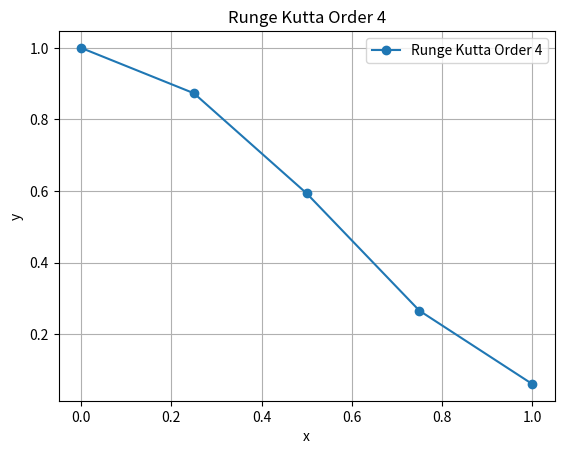

Source code (Python):
import numpy as np
import matplotlib.pyplot as plt

def f(x, y):
    return y * (1 - np.exp(2 * x))
    #return x - 0.5 * np.exp(2 * x) + 0.5

x_0 = 0
y_0 = 1
h = 1 / 4
iterations = 1 / h
n = int(iterations)

x_val = np.zeros(n + 1) # or np.linspace(0, 1, 5)
y_val = np.zeros(n + 1)
x_val[0] = x_0
y_val[0] = y_0

#for i in range(1, n+1):
   #x_val[i] = x_val[i - 1] + h
    #y_val[i] = y_val[i - 1] + h * f(x_val[i - 1], y_val[i - 1])
    #print(f"Iteration {i} for x : {x_val[i]} , y : {y_val[i]}")
    

    
#for i in range(1, n+1):
#    k1 = f(x_val[i - 1], y_val[i - 1])
#    k2 = f(x_val[i - 1] + h, y_val[i - 1] + h * k1)
#    
#    x_val[i] = x_val[i - 1] + h
#    y_val[i] = y_val[i - 1] + (h / 2) * (k1 + k2)
#    
#    print(f"Iteration {i} for x : {x_val[i]} , y : {y_val[i]}")

for i in range(1, n+1):
    k1 = f(x_val[i - 1], y_val[i - 1])
    k2 = f(x_val[i - 1] + h, y_val[i - 1] + (h / 2) * k1)
    k3 = f(x_val[i - 1] + h, y_val[i - 1] + (h / 2) * k2)
    k4 = f(x_val[i - 1]+ h, y_val[i - 1] + h * k3)
    
    x_val[i] = x_val[i - 1] + h
    y_val[i] = y_val[i - 1] + (h / 6) * (k1 + 2 * k2 + 2 * k3 + k4)
    print(f"Iteration {i} for x : {x_val[i]} , y : {y_val[i]}")
    
plt.plot(x_val, y_val, label = "Runge Kutta Order 4", marker = "o")
plt.xlabel("x")
plt.ylabel("y")
plt.title("Runge Kutta Order 4")
plt.legend()
plt.grid()
plt.show()